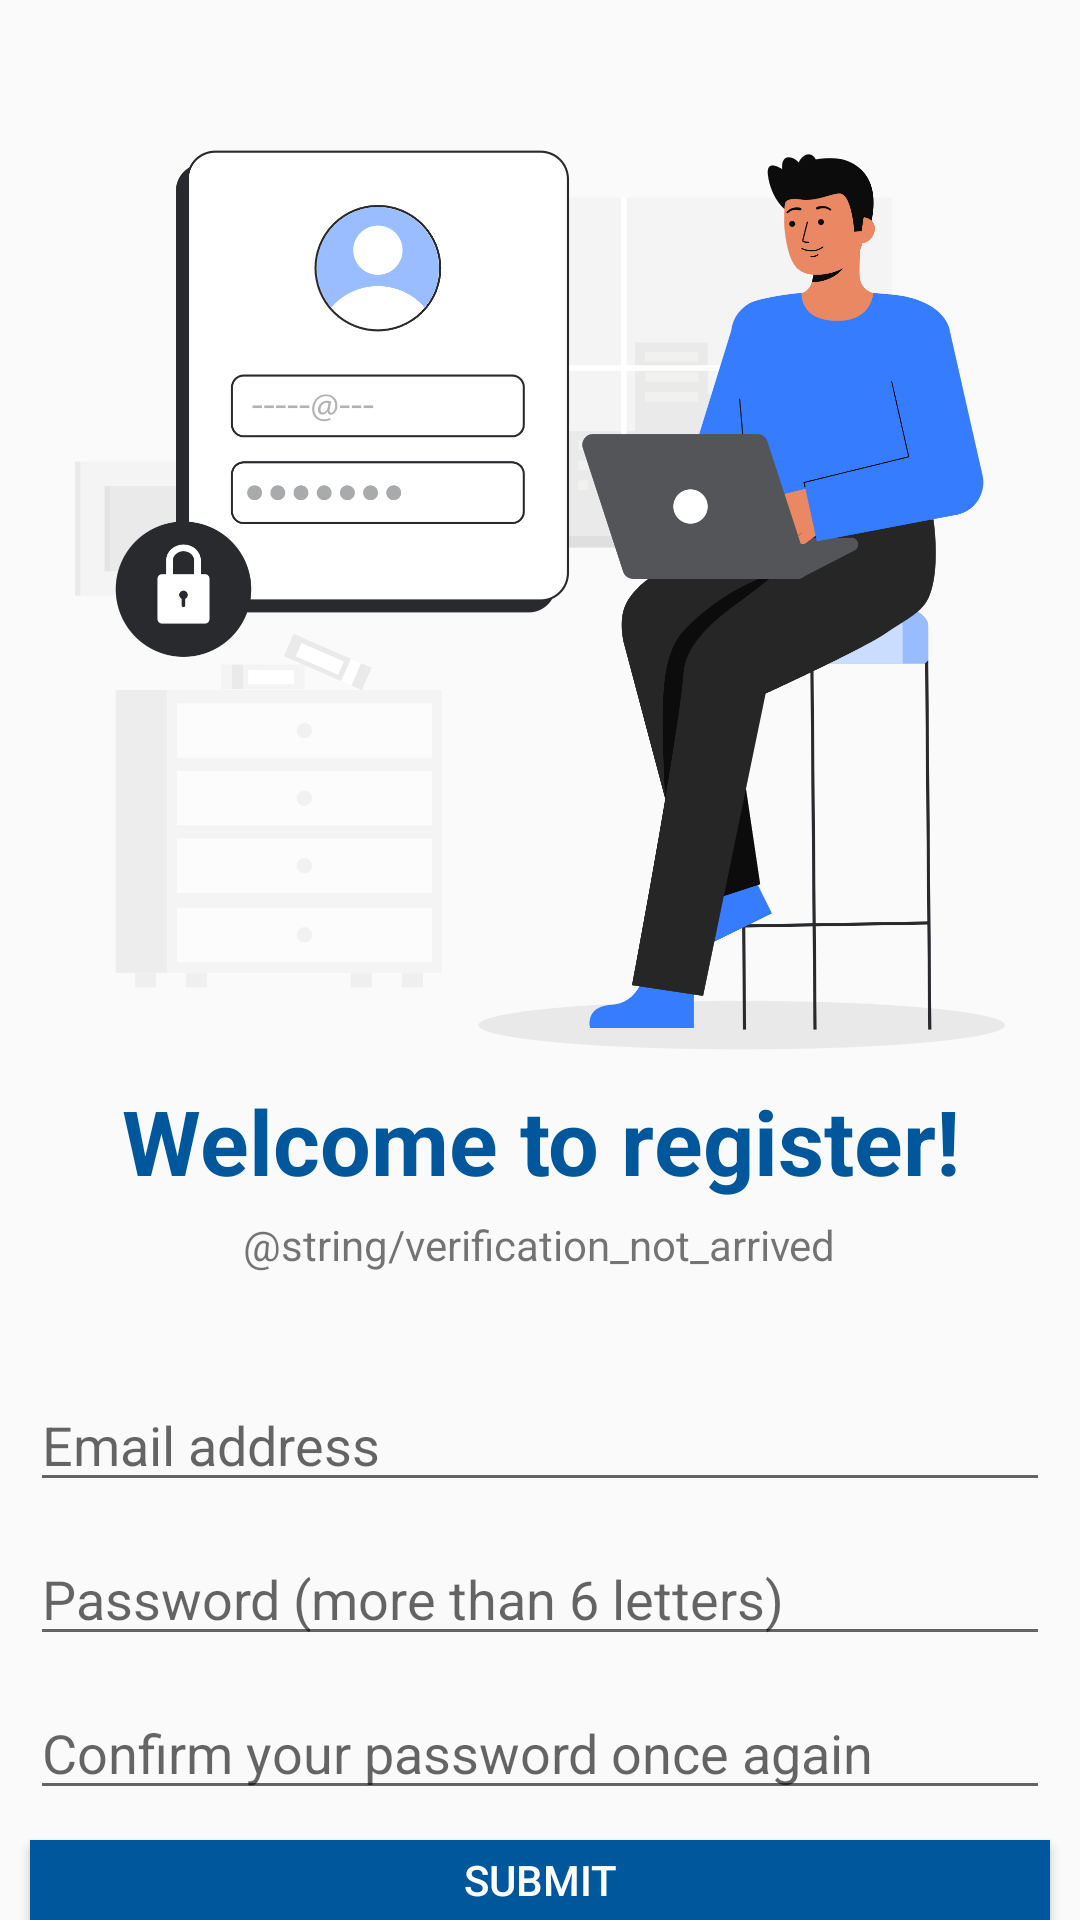

Reconstruct the res/layout file that produces this screen, plus the resources it refers to.
<!-- AndroidManifest.xml: application theme AppTheme -->
<!-- res/layout/activity_sign_in.xml -->
<?xml version="1.0" encoding="utf-8"?>
<LinearLayout xmlns:android="http://schemas.android.com/apk/res/android"
    xmlns:app="http://schemas.android.com/apk/res-auto"
    xmlns:tools="http://schemas.android.com/tools"
    android:layout_width="match_parent"
    android:layout_height="match_parent"
    tools:context=".SignInActivity"
    android:orientation="vertical"
    >


    <ImageView
        android:layout_width="match_parent"
        android:layout_height="300dp"
        android:layout_marginTop="50dp"
        android:layout_marginLeft="10dp"
        android:layout_marginRight="10dp"
        android:src="@drawable/signin_image"
        />

    <TextView
        android:layout_width="match_parent"
        android:layout_height="wrap_content"
        android:text="Welcome to register!"
        android:textColor="@color/light_blue_900"
        android:textStyle="bold"
        android:layout_marginTop="10dp"
        android:textSize="30dp"
        android:gravity="center"
        />

    <TextView
        android:id="@+id/VerificationError"
        android:layout_width="wrap_content"
        android:layout_height="wrap_content"
        android:layout_marginTop="5dp"
        android:layout_gravity="center_horizontal"
        android:text="@string/verification_not_arrived"
        />

    <EditText
        android:id="@+id/signInEmail"
        android:layout_width="match_parent"
        android:layout_height="wrap_content"
        android:hint="Email address"
        android:inputType="textEmailAddress"
        android:layout_marginTop="35dp"
        android:layout_marginLeft="10dp"
        android:layout_marginRight="10dp"/>

    <EditText
        android:id="@+id/signInPw1"
        android:layout_width="match_parent"
        android:layout_height="wrap_content"
        android:hint="Password (more than 6 letters)"
        android:inputType="textPassword"
        android:layout_marginTop="10dp"
        android:layout_marginLeft="10dp"
        android:layout_marginRight="10dp"/>

    <EditText
        android:id="@+id/signInPw2"
        android:layout_width="match_parent"
        android:layout_height="wrap_content"
        android:hint="Confirm your password once again"
        android:inputType="textPassword"
        android:layout_marginTop="10dp"
        android:layout_marginLeft="10dp"
        android:layout_marginRight="10dp"/>

    <Button
        android:id="@+id/signInButton"
        android:layout_width="match_parent"
        android:layout_height="wrap_content"
        android:text="Submit"
        android:textColor="@color/white"
        android:layout_marginTop="10dp"
        android:layout_marginLeft="10dp"
        android:layout_marginRight="10dp"
        android:background="@color/light_blue_900"
        />

</LinearLayout>
<!-- resources referenced by this layout -->
<resources>
  <color name="light_blue_900">#FF01579B</color>
  <color name="white">#FFFFFFFF</color>
  <!-- drawable signin_image: png bitmap (drawable, 242265 bytes) -->
  <style name="AppTheme" parent="Theme.AppCompat.Light.NoActionBar">
  
          
          <item name="android:statusBarColor" tools:targetApi="l">#f0f3fa</item>
      </style>
</resources>
